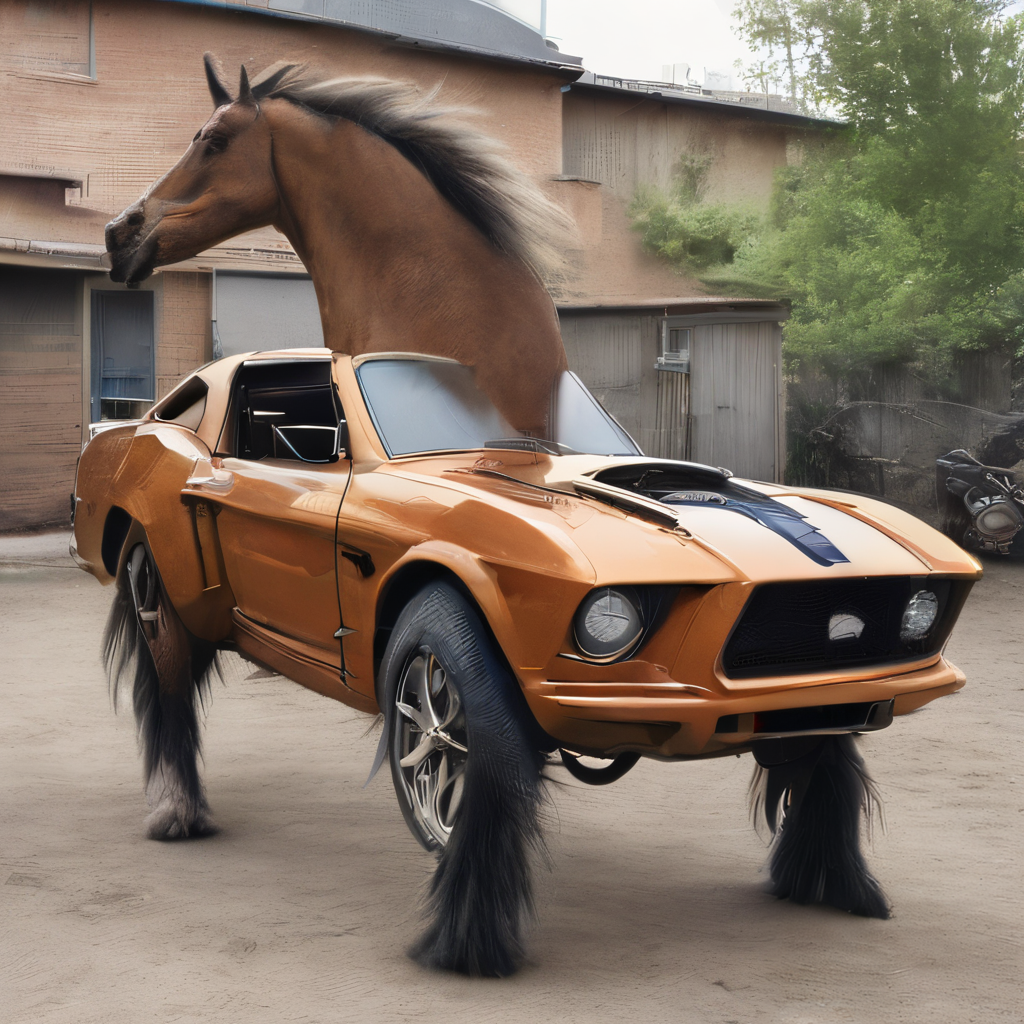
Generation parameters embedded in this image by ComfyUI (PNG 'prompt' text chunk: the API-format workflow graph, JSON):
{"4":{"inputs":{"ckpt_name":"sd_xl_turbo_1.0_fp16.safetensors"},"class_type":"CheckpointLoaderSimple"},"5":{"inputs":{"width":512,"height":512,"batch_size":1},"class_type":"EmptyLatentImage"},"6":{"inputs":{"text":"a mustang car transforming into a horse","clip":["16",1]},"class_type":"CLIPTextEncode"},"7":{"inputs":{"text":"double letters, repeating letters","clip":["16",1]},"class_type":"CLIPTextEncode"},"8":{"inputs":{"samples":["27",0],"vae":["4",2]},"class_type":"VAEDecode"},"9":{"inputs":{"filename_prefix":"charmed/logo","images":["23",0]},"class_type":"SaveImage"},"10":{"inputs":{"lora_name":"Harrlogos_v2.0.safetensors","strength_model":0.0,"strength_clip":0.0,"model":["4",0],"clip":["4",1]},"class_type":"LoraLoader"},"16":{"inputs":{"lora_name":"404ra_v4.0.4.safetensors","strength_model":0.0,"strength_clip":0.0,"model":["10",0],"clip":["10",1]},"class_type":"LoraLoader"},"22":{"inputs":{"images":["8",0]},"class_type":"PreviewImage"},"23":{"inputs":{"upscale_by":2.0,"seed":666666695,"steps":1,"cfg":1.1,"sampler_name":"euler","scheduler":"normal","denoise":0.13,"mode_type":"Linear","tile_width":768,"tile_height":768,"mask_blur":8,"tile_padding":32,"seam_fix_mode":"None","seam_fix_denoise":1.0,"seam_fix_width":64,"seam_fix_mask_blur":8,"seam_fix_padding":16,"force_uniform_tiles":"enable","image":["8",0],"model":["4",0],"positive":["6",0],"negative":["7",0],"vae":["4",2],"upscale_model":["25",0]},"class_type":"UltimateSDUpscale"},"25":{"inputs":{"model_name":"4x-UltraSharp.pth"},"class_type":"UpscaleModelLoader"},"27":{"inputs":{"add_noise":true,"noise_seed":501128071332804,"cfg":1.0,"model":["16",0],"positive":["6",0],"negative":["7",0],"sampler":["30",0],"sigmas":["29",0],"latent_image":["5",0]},"class_type":"SamplerCustom"},"29":{"inputs":{"steps":1,"model":["4",0]},"class_type":"SDTurboScheduler"},"30":{"inputs":{"sampler_name":"euler"},"class_type":"KSamplerSelect"}}